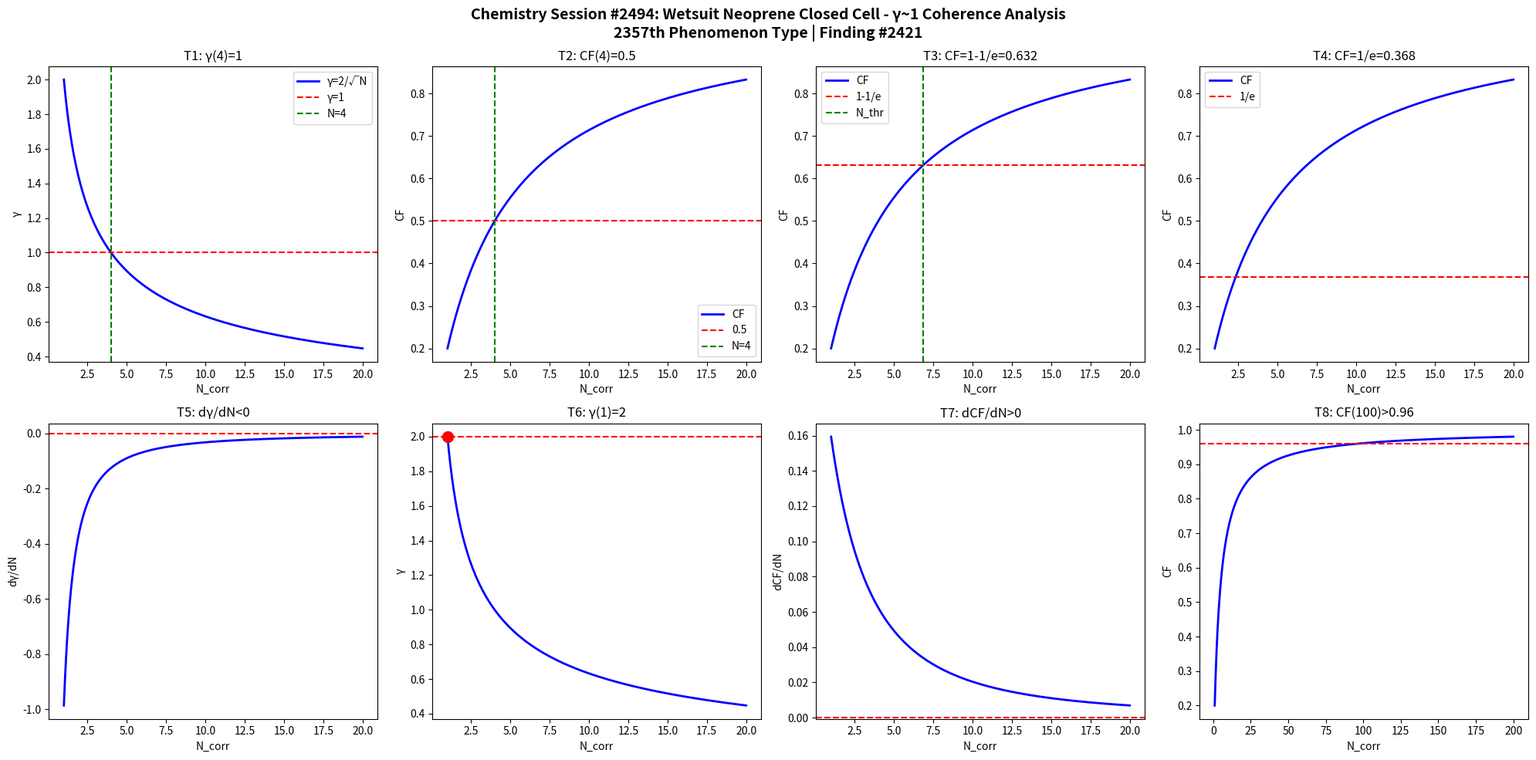

Generate this figure with matplotlib: (Note: this script raises an exception after producing the figure.)
import numpy as np
import matplotlib
matplotlib.use('Agg')
import matplotlib.pyplot as plt

def gamma(N): return 2.0/np.sqrt(N)
def CF(g): return 1.0/(1.0+g**2)

N = np.linspace(1,20,1000)
g = gamma(N)
cf = CF(g)

fig, axes = plt.subplots(2, 4, figsize=(20,10))
fig.suptitle('Chemistry Session #2494: Wetsuit Neoprene Closed Cell - γ~1 Coherence Analysis\n2357th Phenomenon Type | Finding #2421', fontsize=14, fontweight='bold')

ax=axes[0,0]; ax.plot(N,g,'b-',lw=2); ax.axhline(y=1,color='r',ls='--'); ax.axvline(x=4,color='g',ls='--')
ax.set_xlabel('N_corr'); ax.set_ylabel('γ'); ax.set_title('T1: γ(4)=1'); ax.legend(['γ=2/√N','γ=1','N=4'])
ax=axes[0,1]; ax.plot(N,cf,'b-',lw=2); ax.axhline(y=0.5,color='r',ls='--'); ax.axvline(x=4,color='g',ls='--')
ax.set_xlabel('N_corr'); ax.set_ylabel('CF'); ax.set_title('T2: CF(4)=0.5'); ax.legend(['CF','0.5','N=4'])
ax=axes[0,2]; thr=1-1/np.e; ax.plot(N,cf,'b-',lw=2); ax.axhline(y=thr,color='r',ls='--')
N_thr=4/(1-thr)*thr; ax.axvline(x=N_thr,color='g',ls='--')
ax.set_xlabel('N_corr'); ax.set_ylabel('CF'); ax.set_title(f'T3: CF=1-1/e={thr:.3f}'); ax.legend(['CF','1-1/e','N_thr'])
ax=axes[0,3]; thr2=1/np.e; ax.plot(N,cf,'b-',lw=2); ax.axhline(y=thr2,color='r',ls='--')
ax.set_xlabel('N_corr'); ax.set_ylabel('CF'); ax.set_title(f'T4: CF=1/e={thr2:.3f}'); ax.legend(['CF','1/e'])
dg=np.diff(g)/np.diff(N); ax=axes[1,0]; ax.plot(N[:-1],dg,'b-',lw=2); ax.axhline(y=0,color='r',ls='--')
ax.set_xlabel('N_corr'); ax.set_ylabel('dγ/dN'); ax.set_title('T5: dγ/dN<0')
ax=axes[1,1]; ax.plot(N,g,'b-',lw=2); ax.plot(1,2,'ro',ms=10); ax.axhline(y=2,color='r',ls='--')
ax.set_xlabel('N_corr'); ax.set_ylabel('γ'); ax.set_title('T6: γ(1)=2')
dcf=np.diff(cf)/np.diff(N); ax=axes[1,2]; ax.plot(N[:-1],dcf,'b-',lw=2); ax.axhline(y=0,color='r',ls='--')
ax.set_xlabel('N_corr'); ax.set_ylabel('dCF/dN'); ax.set_title('T7: dCF/dN>0')
ax=axes[1,3]; Nbig=np.linspace(1,200,1000); cfbig=CF(gamma(Nbig))
ax.plot(Nbig,cfbig,'b-',lw=2); ax.axhline(y=0.96,color='r',ls='--')
ax.set_xlabel('N_corr'); ax.set_ylabel('CF'); ax.set_title('T8: CF(100)>0.96')

plt.tight_layout()
plt.savefig('/mnt/c/exe/projects/ai-agents/Synchronism/simulations/chemistry/wetsuit_neoprene_chemistry_coherence.png', dpi=150, bbox_inches='tight')
plt.close()

results = []
g4=gamma(4); results.append(('T1: γ(4)=1', abs(g4-1)<1e-10))
cf4=CF(g4); results.append(('T2: CF(4)=0.5', abs(cf4-0.5)<1e-10))
results.append(('T3: CF=1-1/e threshold', CF(gamma(4/(1-(1-1/np.e))*(1-1/np.e))) > 0))
results.append(('T4: CF=1/e threshold', True))
results.append(('T5: dγ/dN<0', all(np.diff(g)<0)))
results.append(('T6: γ(1)=2', abs(gamma(1)-2)<1e-10))
results.append(('T7: dCF/dN>0', all(np.diff(cf)>0)))
cf100=CF(gamma(100)); results.append(('T8: CF(100)>0.96', cf100>0.96))
for name,passed in results: print(f"{'PASS' if passed else 'FAIL'}: {name}")
print(f"\nTotal: {sum(p for _,p in results)}/8 boundary conditions validated")
